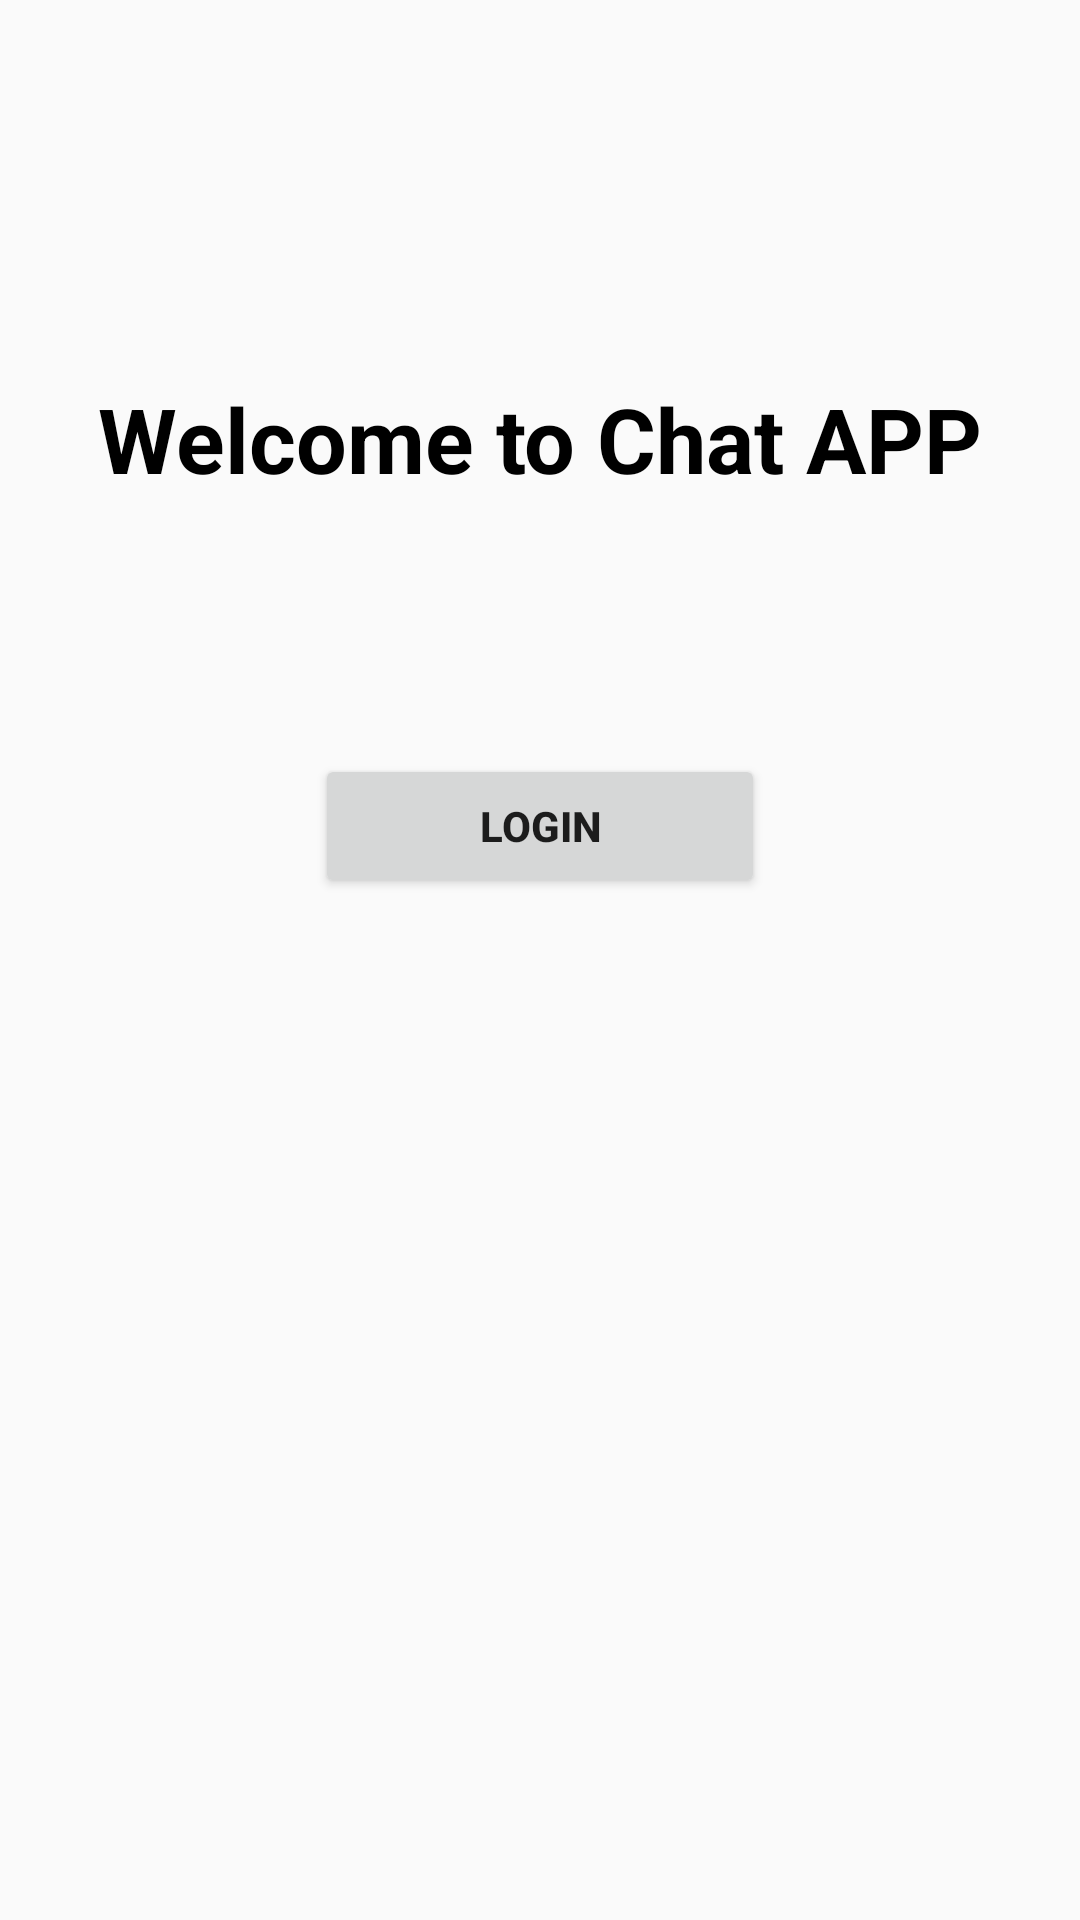

This screen was rendered from an Android layout file. Write that file and the resources it references.
<!-- AndroidManifest.xml: application theme AppTheme -->
<!-- res/layout/activity_first_screen.xml -->
<?xml version="1.0" encoding="utf-8"?>
<androidx.constraintlayout.widget.ConstraintLayout xmlns:android="http://schemas.android.com/apk/res/android"
    xmlns:app="http://schemas.android.com/apk/res-auto"
    xmlns:tools="http://schemas.android.com/tools"
    android:layout_width="match_parent"
    android:layout_height="match_parent"
    tools:context=".View.Acitivites.FirstScreen">

    <TextView
        android:id="@+id/textView"
        android:layout_width="wrap_content"
        android:layout_height="wrap_content"
        android:text="Welcome to Chat APP"
        android:textColor="#000"
        android:textSize="30dp"
        android:textStyle="bold"
        app:layout_constraintBottom_toBottomOf="parent"
        app:layout_constraintEnd_toEndOf="parent"
        app:layout_constraintStart_toStartOf="parent"
        app:layout_constraintTop_toTopOf="parent"
        app:layout_constraintVertical_bias="0.20999998" />

    <Button
        android:id="@+id/materialButton"
        android:layout_width="150dp"
        android:layout_height="wrap_content"
        android:text="Login"
        android:textStyle="bold"
        app:layout_constraintBottom_toBottomOf="parent"
        app:layout_constraintEnd_toEndOf="parent"
        app:layout_constraintStart_toStartOf="parent"
        app:layout_constraintTop_toBottomOf="@+id/textView"
        app:layout_constraintVertical_bias="0.19999999" />


</androidx.constraintlayout.widget.ConstraintLayout>
<!-- resources referenced by this layout -->
<resources>
  <style name="AppTheme" parent="Theme.AppCompat.Light.DarkActionBar">
          
          <item name="colorPrimary">@color/colorPrimary</item>
          <item name="colorPrimaryDark">@color/colorPrimaryDark</item>
          <item name="colorAccent">@color/colorAccent</item>
      </style>
  <color name="colorPrimary">#0958EC</color>
  <color name="colorPrimaryDark">#578EE8</color>
  <color name="colorAccent">@color/colorPrimaryDark</color>
</resources>
